Dataset: DataSet (GitHub, livan116/Diabetic_Retinopathy_Detection). Classes: diabtic in retina, normal.

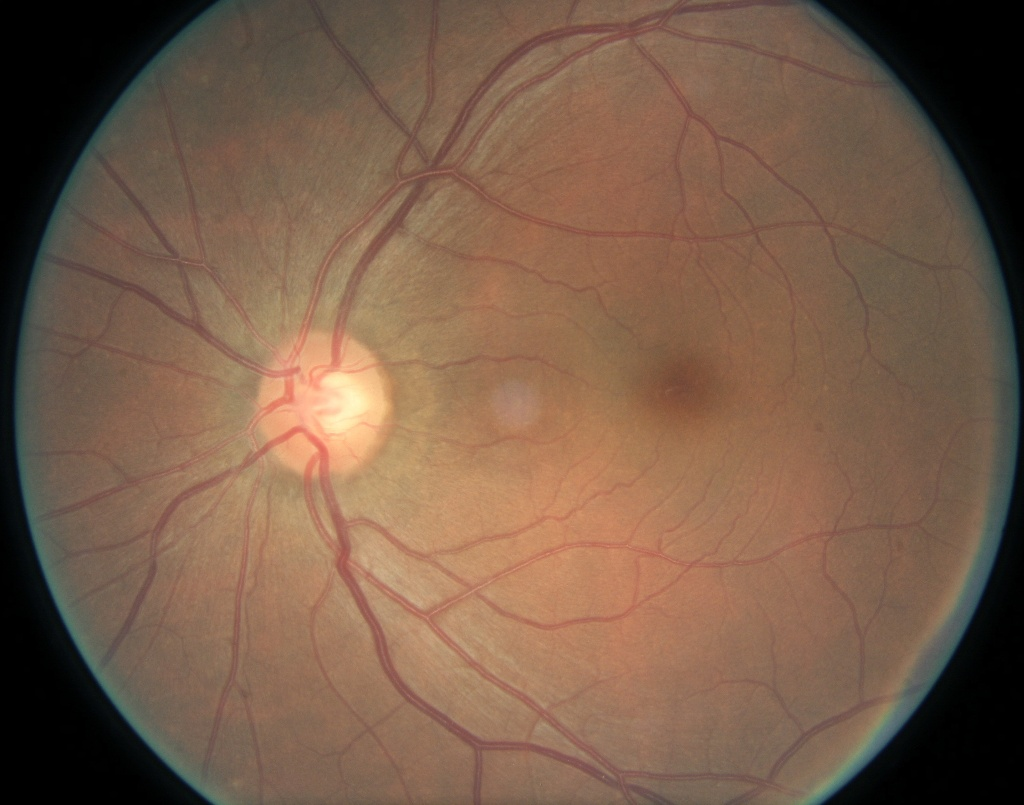
Label: diabtic in retina

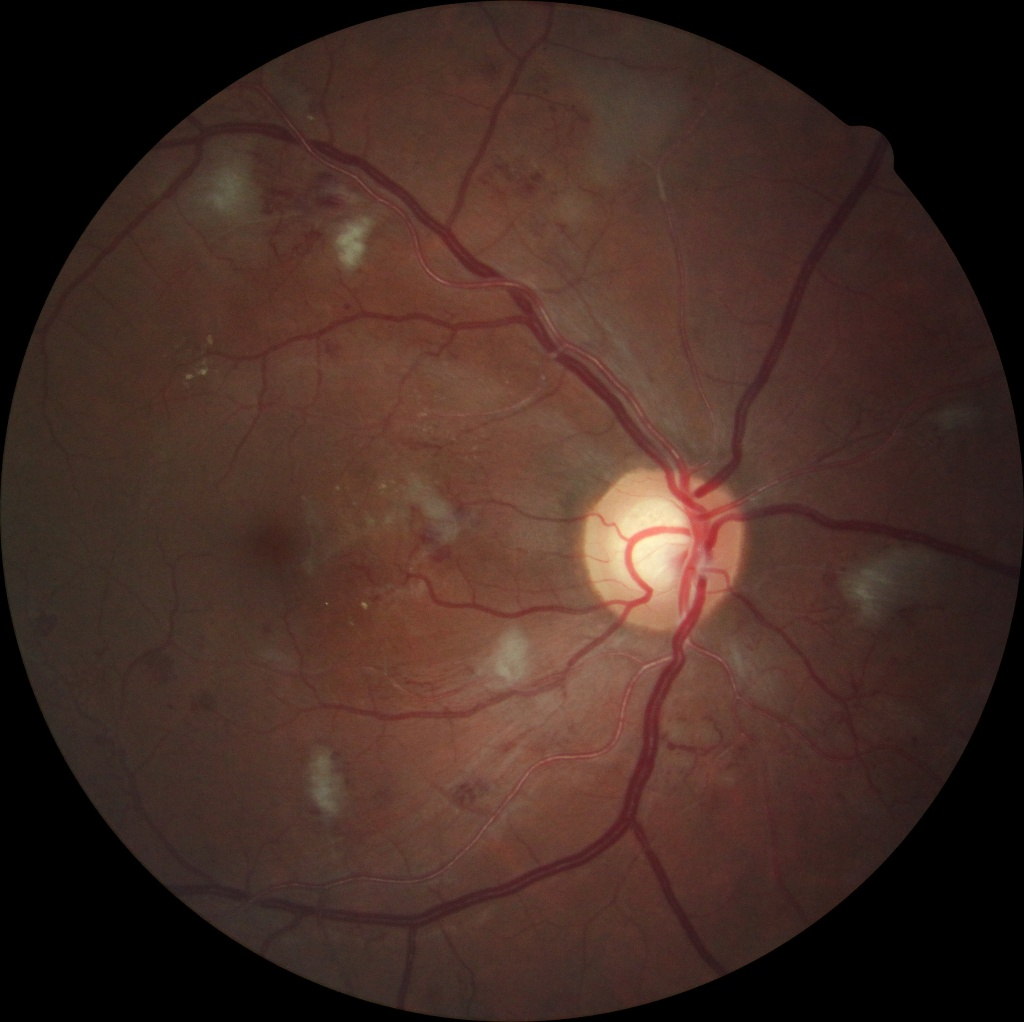
Label: normal

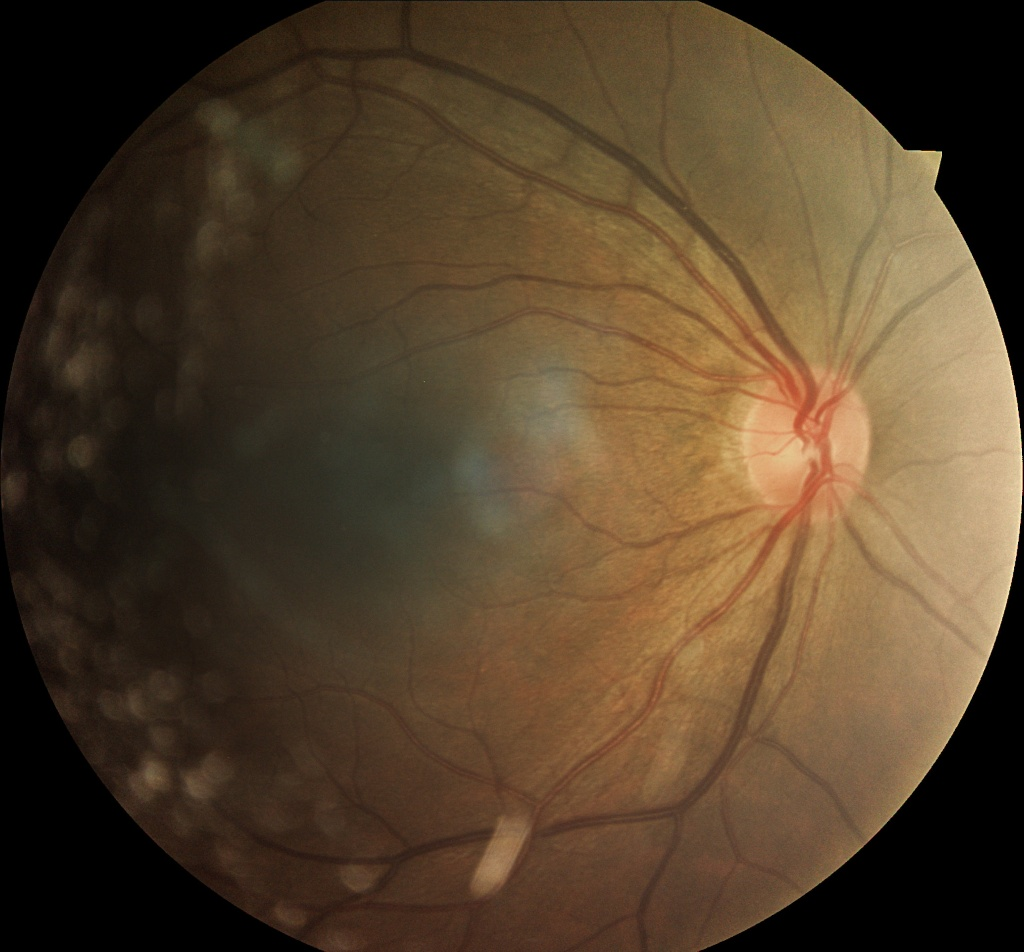
Label: diabtic in retina

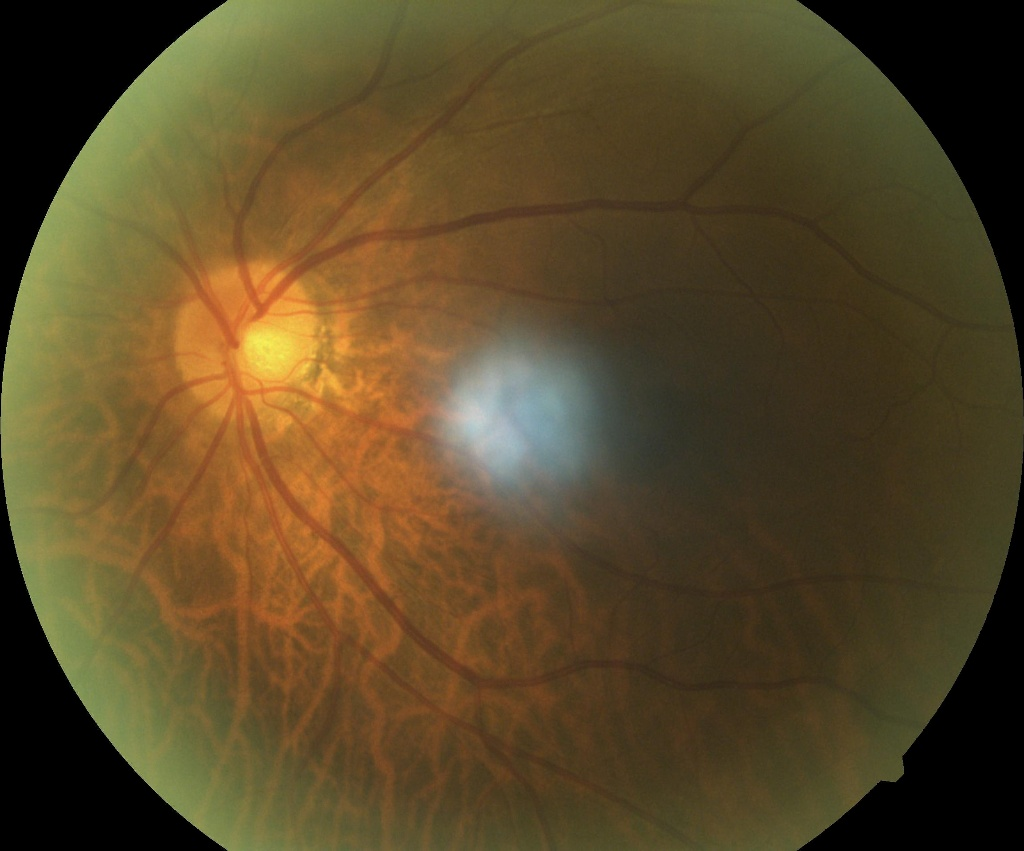
Label: normal

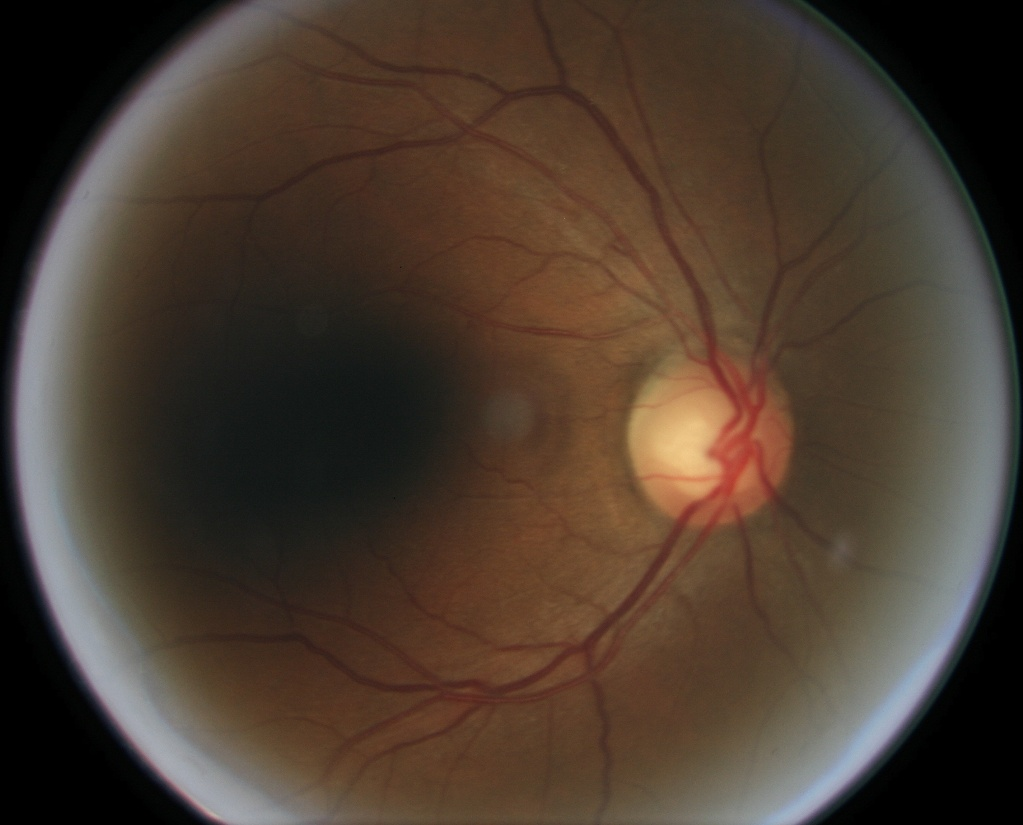
Label: diabtic in retina

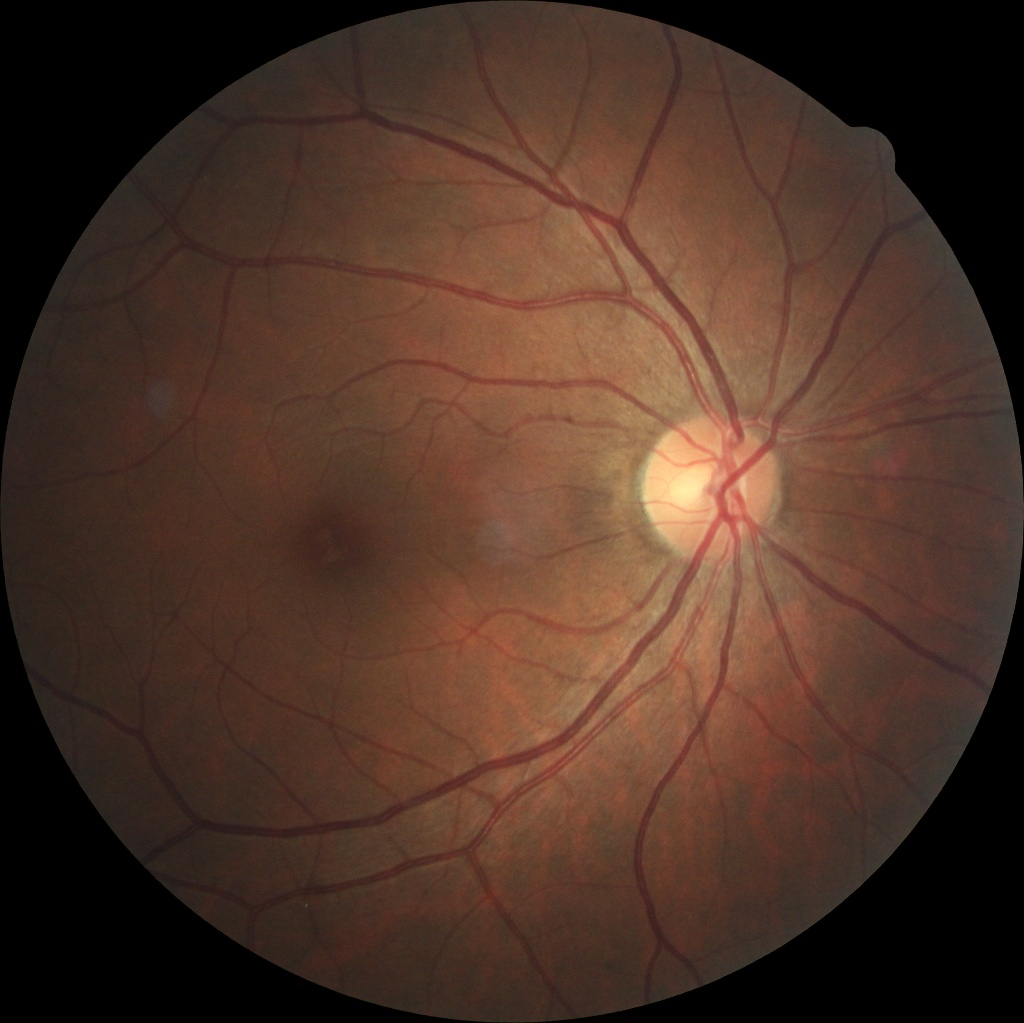
Label: normal
